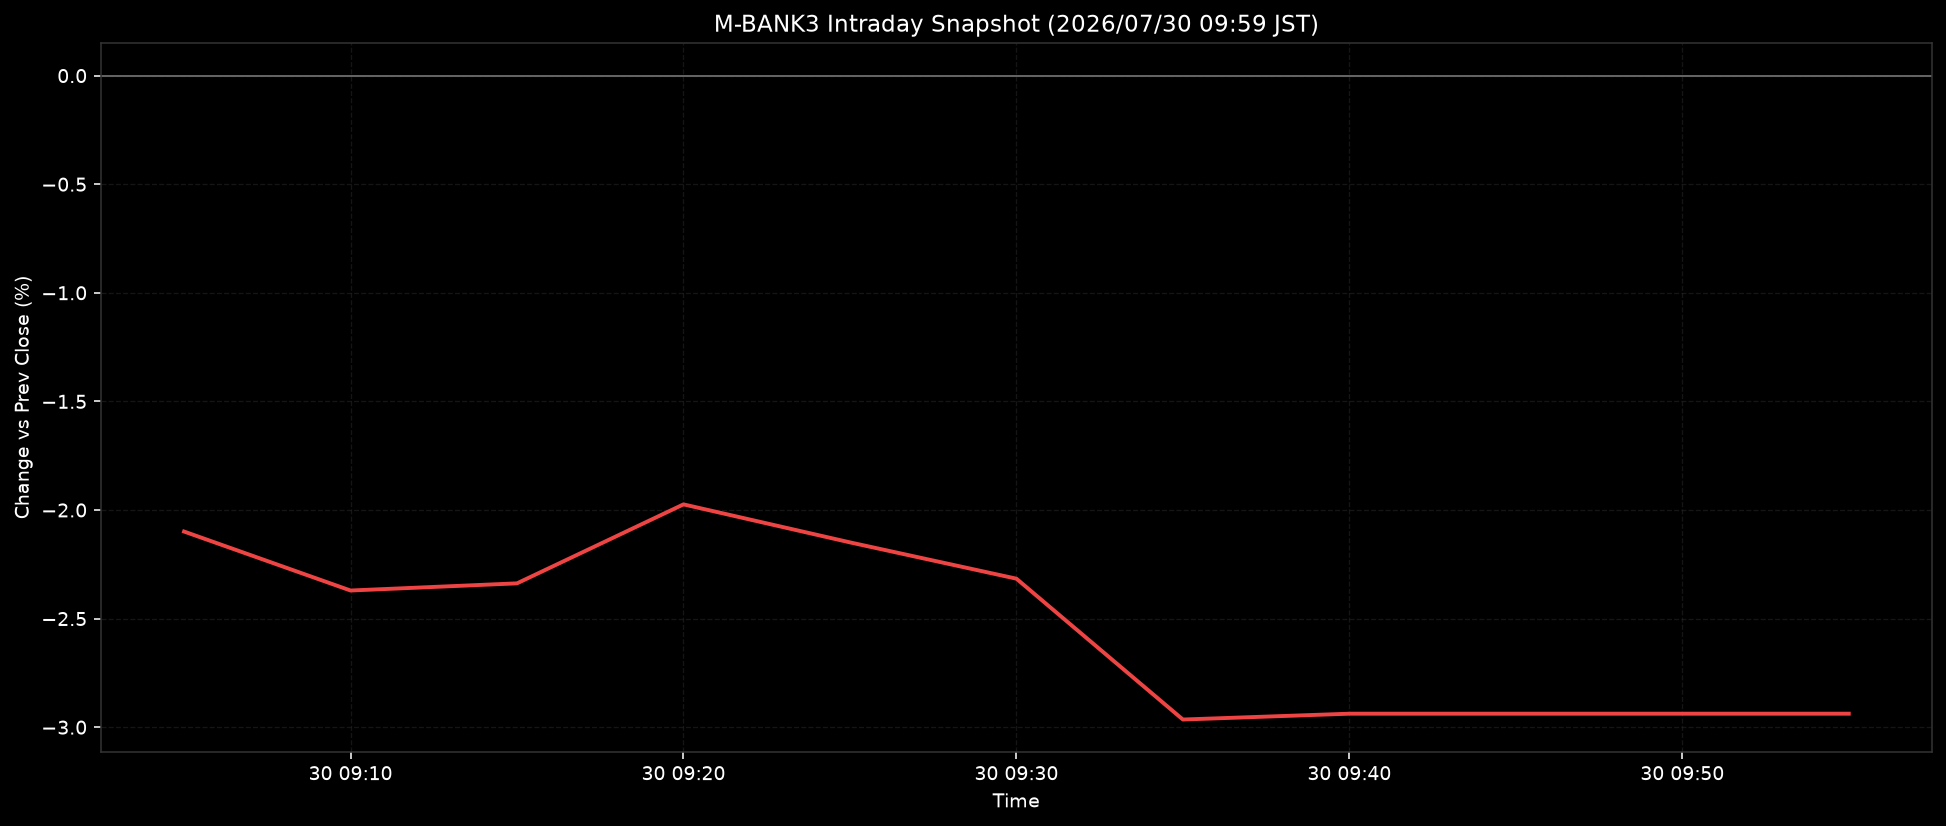

Data behind this chart, as committed beside it:
ts, pct
2026-07-30T09:05:00+0900, -2.099
2026-07-30T09:10:00+0900, -2.371
2026-07-30T09:15:00+0900, -2.338
2026-07-30T09:20:00+0900, -1.974
2026-07-30T09:25:00+0900, -2.149
2026-07-30T09:30:00+0900, -2.316
2026-07-30T09:35:00+0900, -2.965
2026-07-30T09:40:00+0900, -2.938
2026-07-30T09:45:00+0900, -2.938
2026-07-30T09:50:00+0900, -2.938
2026-07-30T09:55:00+0900, -2.938
